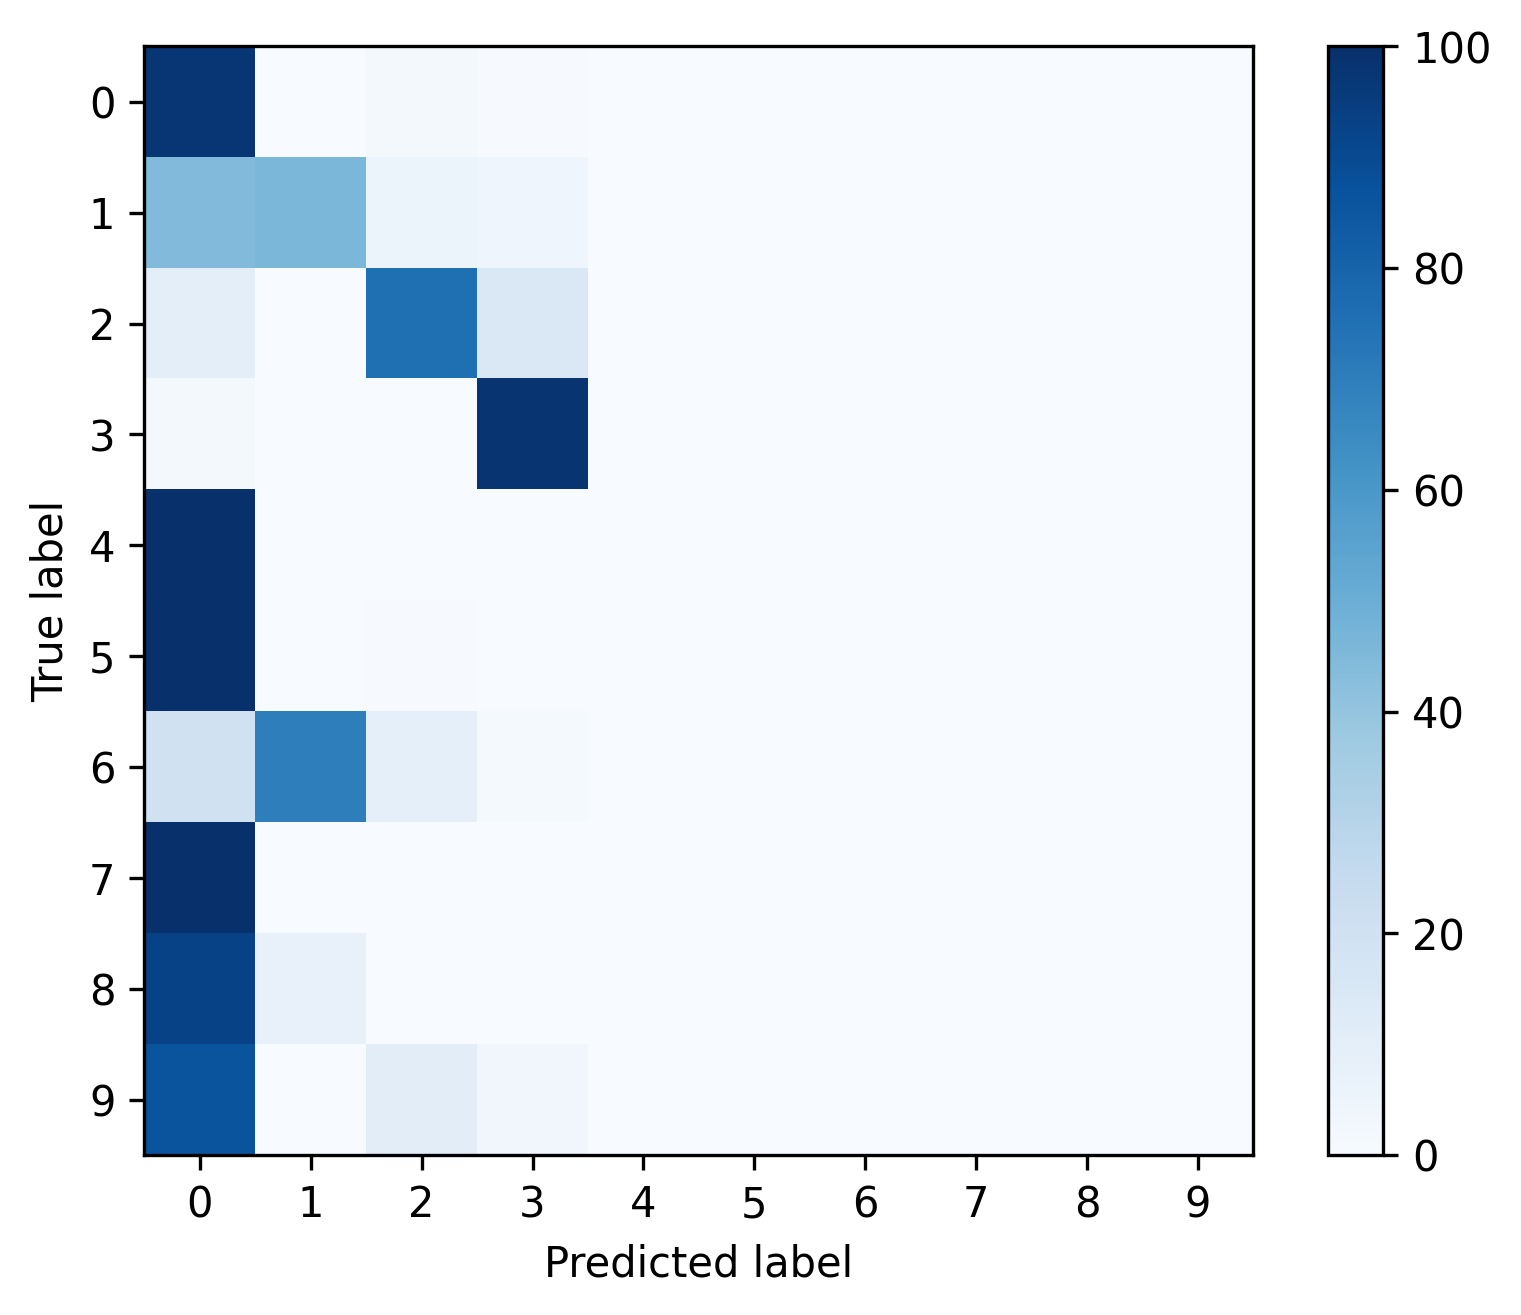

Values plotted in this chart, from the file beside it:
, 0, 1, 2, 3, 4, 5, 6, 7, 8, 9
0, 0.9728, 0.00374, 0.01573, 0.00762, 7.055669230226487e-05, 0.0, 0.0, 7.055669230226487e-05, 0.0, 0.0
1, 0.4439, 0.4594, 0.05181, 0.04491, 0.0, 0.0, 0.0, 0.0, 0.0, 0.0
2, 0.09994, 0.0, 0.7568, 0.1432, 0.0, 0.0, 0.0, 0.0, 0.0, 0.0
3, 0.0183, 0.0, 0.001472, 0.9799, 0.0, 0.0, 0.0, 0.0003155, 0.0, 0.0
4, 1.0, 0.0, 0.0, 0.0, 0.0, 0.0, 0.0, 0.0, 0.0, 0.0
5, 0.9959, 0.0, 0.004149, 0.0, 0.0, 0.0, 0.0, 0.0, 0.0, 0.0
6, 0.197, 0.697, 0.09091, 0.01515, 0.0, 0.0, 0.0, 0.0, 0.0, 0.0
7, 1.0, 0.0, 0.0, 0.0, 0.0, 0.0, 0.0, 0.0, 0.0, 0.0
8, 0.9286, 0.07143, 0.0, 0.0, 0.0, 0.0, 0.0, 0.0, 0.0, 0.0
9, 0.8596, 0.0, 0.1053, 0.03509, 0.0, 0.0, 0.0, 0.0, 0.0, 0.0
